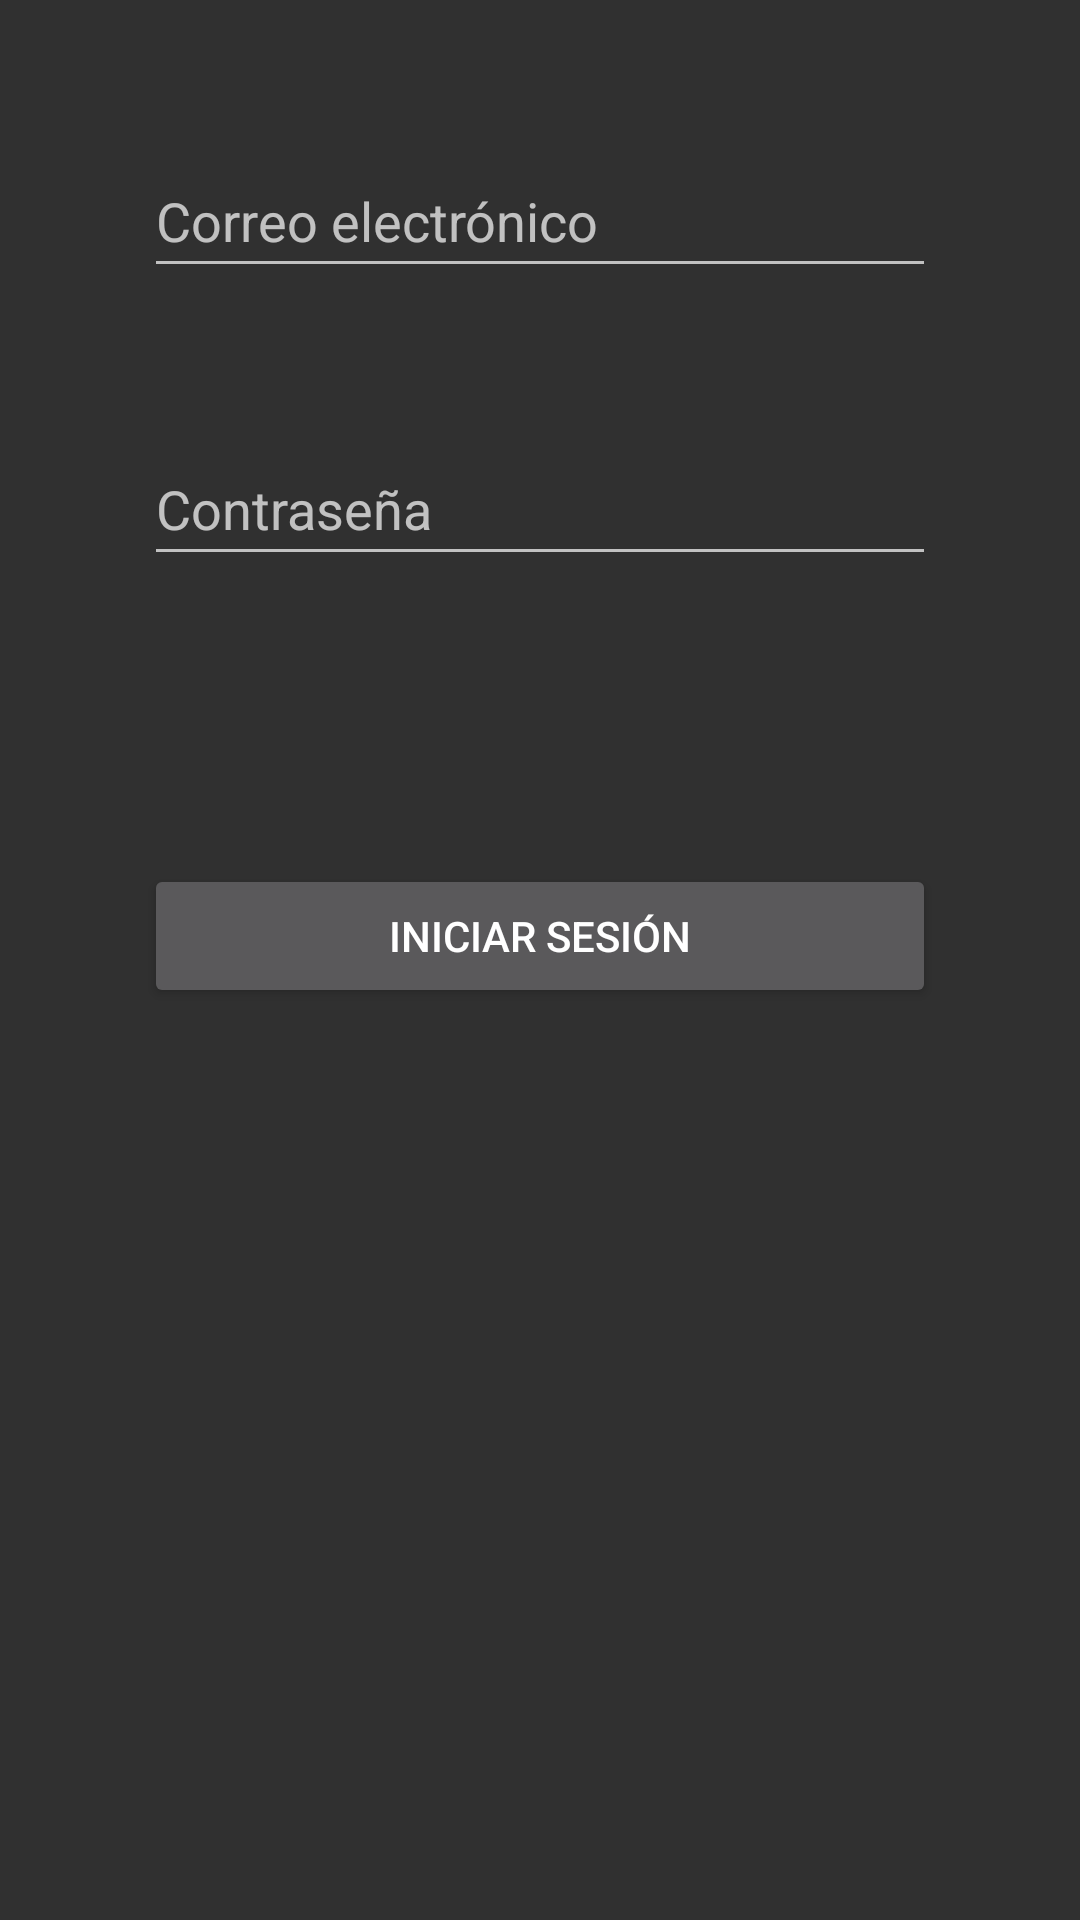

The Android layout XML behind this screen, and the referenced resources:
<!-- AndroidManifest.xml: application theme Theme.AppCompat -->
<!-- res/layout/activity_login.xml -->
<?xml version="1.0" encoding="utf-8"?>
<RelativeLayout xmlns:android="http://schemas.android.com/apk/res/android"
    xmlns:tools="http://schemas.android.com/tools"
    android:layout_width="match_parent"
    android:layout_height="match_parent"
    android:padding="48dp">

    <EditText
        android:id="@+id/emailEditText"
        android:layout_width="match_parent"
        android:layout_height="wrap_content"
        android:layout_marginBottom="48dp"
        android:hint="@string/correo_electr_nico"
        android:inputType="textEmailAddress"
        android:minHeight="48dp"
        android:autofillHints=""
        tools:ignore="VisualLintTextFieldSize" />

    <EditText
        android:id="@+id/passwordEditText"
        android:layout_width="match_parent"
        android:layout_height="wrap_content"
        android:layout_below="@id/emailEditText"
        android:layout_marginBottom="48dp"
        android:hint="@string/contrase_a"
        android:inputType="textPassword"
        android:minHeight="48dp"
        android:autofillHints=""
        tools:ignore="VisualLintTextFieldSize" />

    <Button
        android:id="@+id/loginButton"
        android:layout_width="match_parent"
        android:layout_height="wrap_content"
        android:text="@string/iniciar_sesi_n"
        android:layout_below="@id/passwordEditText"
        android:layout_marginTop="48dp"
        tools:ignore="VisualLintButtonSize" />
</RelativeLayout>
<!-- resources referenced by this layout -->
<resources>
  <string name="contrase_a">Contraseña</string>
  <string name="correo_electr_nico">Correo electrónico</string>
  <string name="iniciar_sesi_n">Iniciar sesión</string>
</resources>
